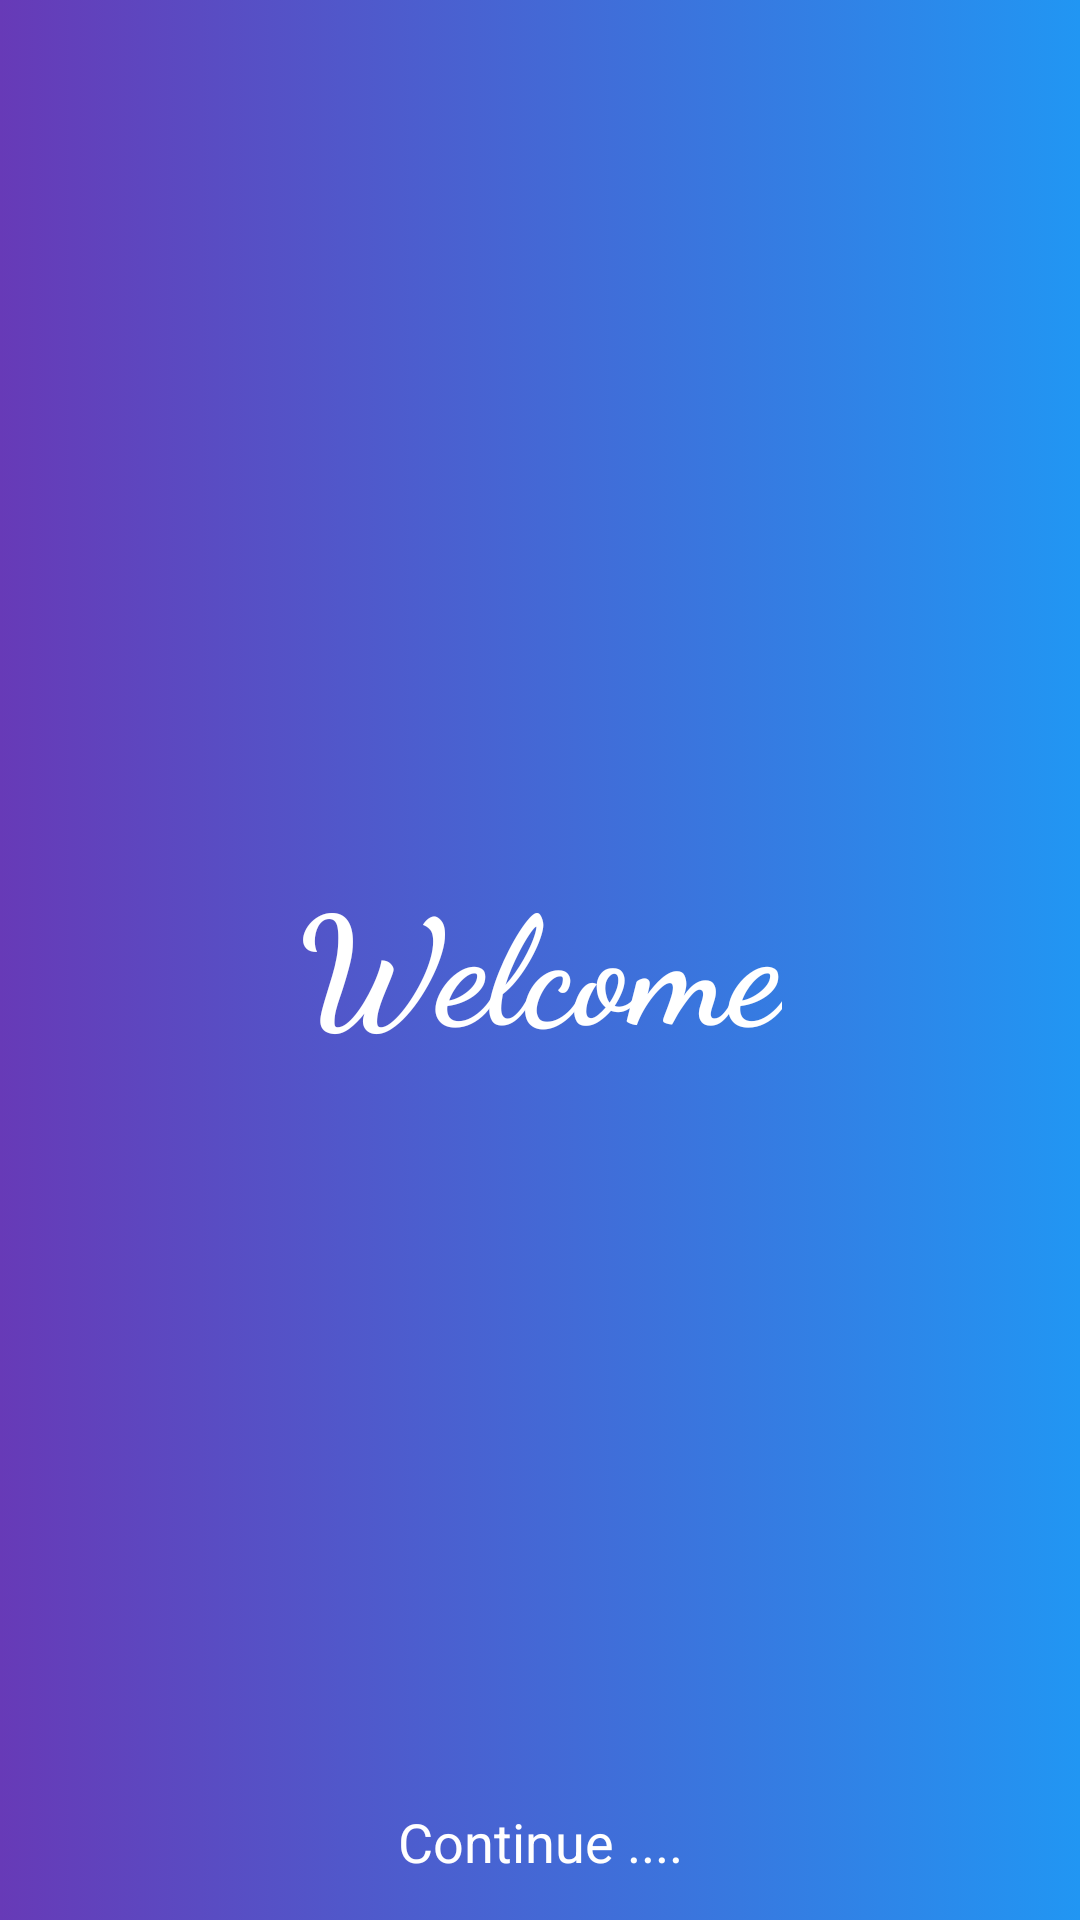

The Android layout XML behind this screen, and the referenced resources:
<!-- AndroidManifest.xml: application theme AppTheme -->
<!-- res/layout/activity_main.xml -->
<?xml version="1.0" encoding="utf-8"?>
<RelativeLayout
    xmlns:android ="http://schemas.android.com/apk/res/android"
    xmlns:app="http://schemas.android.com/apk/res-auto"
    xmlns:tools="http://schemas.android.com/tools"
    android:id="@+id/welcome_layout"
    android:layout_width="match_parent"
    android:layout_height="match_parent"
    android:background="@drawable/animation_list"
    tools:context="com.example.android.newsapp.MainActivity">

    <TextView

        android:id="@+id/welcome_text"
        android:layout_width="wrap_content"
        android:layout_height="wrap_content"
        android:text="Welcome"
        android:textStyle="bold"
        android:fontFamily="cursive"
        android:textSize="50sp"
        android:textColor="#FFFFFF"
        android:layout_centerInParent="true"/>


    <TextView
        android:id="@+id/continue_text"
        android:layout_width="match_parent"
        android:layout_height="wrap_content"
        android:textAppearance="@style/Base.TextAppearance.AppCompat.Medium"
        android:layout_alignParentBottom="true"
        android:padding="14dp"
        android:text="Continue ...."
        android:textColor="#FFFFFF"
        android:gravity="center"/>

</RelativeLayout>
<!-- resources referenced by this layout -->
<resources>
  <!-- drawable animation_list (drawable) -->
  <?xml version="1.0" encoding="utf-8"?>
  <animation-list xmlns:android="http://schemas.android.com/apk/res/android">
  
      <item android:drawable="@drawable/gradient_1"
          android:duration="6000"/>
  
      <item android:drawable="@drawable/gradient_2"
          android:duration="3000"/>
  
      <item android:drawable="@drawable/gradient_3"
          android:duration="6000"/>
  </animation-list>
  <style name="AppTheme" parent="Theme.AppCompat.Light.DarkActionBar">
          
          <item name="colorPrimary">@color/colorPrimary</item>
          <item name="colorPrimaryDark">@color/colorPrimaryDark</item>
          <item name="colorAccent">@color/colorAccent</item>
  
  
      </style>
  <!-- drawable gradient_1 (drawable) -->
  <?xml version="1.0" encoding="utf-8"?>
  <shape xmlns:android="http://schemas.android.com/apk/res/android">
      <gradient android:startColor="@color/deep_purple_500"
          android:endColor="@color/blue_500"
          android:angle="0"/>
  
  </shape>
  <!-- drawable gradient_2 (drawable) -->
  <?xml version="1.0" encoding="utf-8"?>
  <shape xmlns:android="http://schemas.android.com/apk/res/android">
  
  
          <gradient android:startColor="@color/purple_500"
              android:endColor="@color/cyan_500"
              android:angle="45"/>
  
  
  </shape>
  <!-- drawable gradient_3 (drawable) -->
  <?xml version="1.0" encoding="utf-8"?>
  <shape xmlns:android="http://schemas.android.com/apk/res/android">
      <gradient android:startColor="@color/indigo_500"
          android:endColor="@color/light_blue_500"
          android:angle="90"/>
  
  </shape>
  <color name="colorPrimary">#212121</color>
  <color name="colorPrimaryDark">#000000</color>
  <color name="colorAccent">#a4a4a4</color>
  <color name="deep_purple_500">#673AB7</color>
  <color name="blue_500">#2196F3</color>
  <color name="purple_500">#9C27B0</color>
  <color name="cyan_500">#00BCD4</color>
  <color name="indigo_500">#3F51B5</color>
  <color name="light_blue_500">#03A9F4</color>
</resources>
